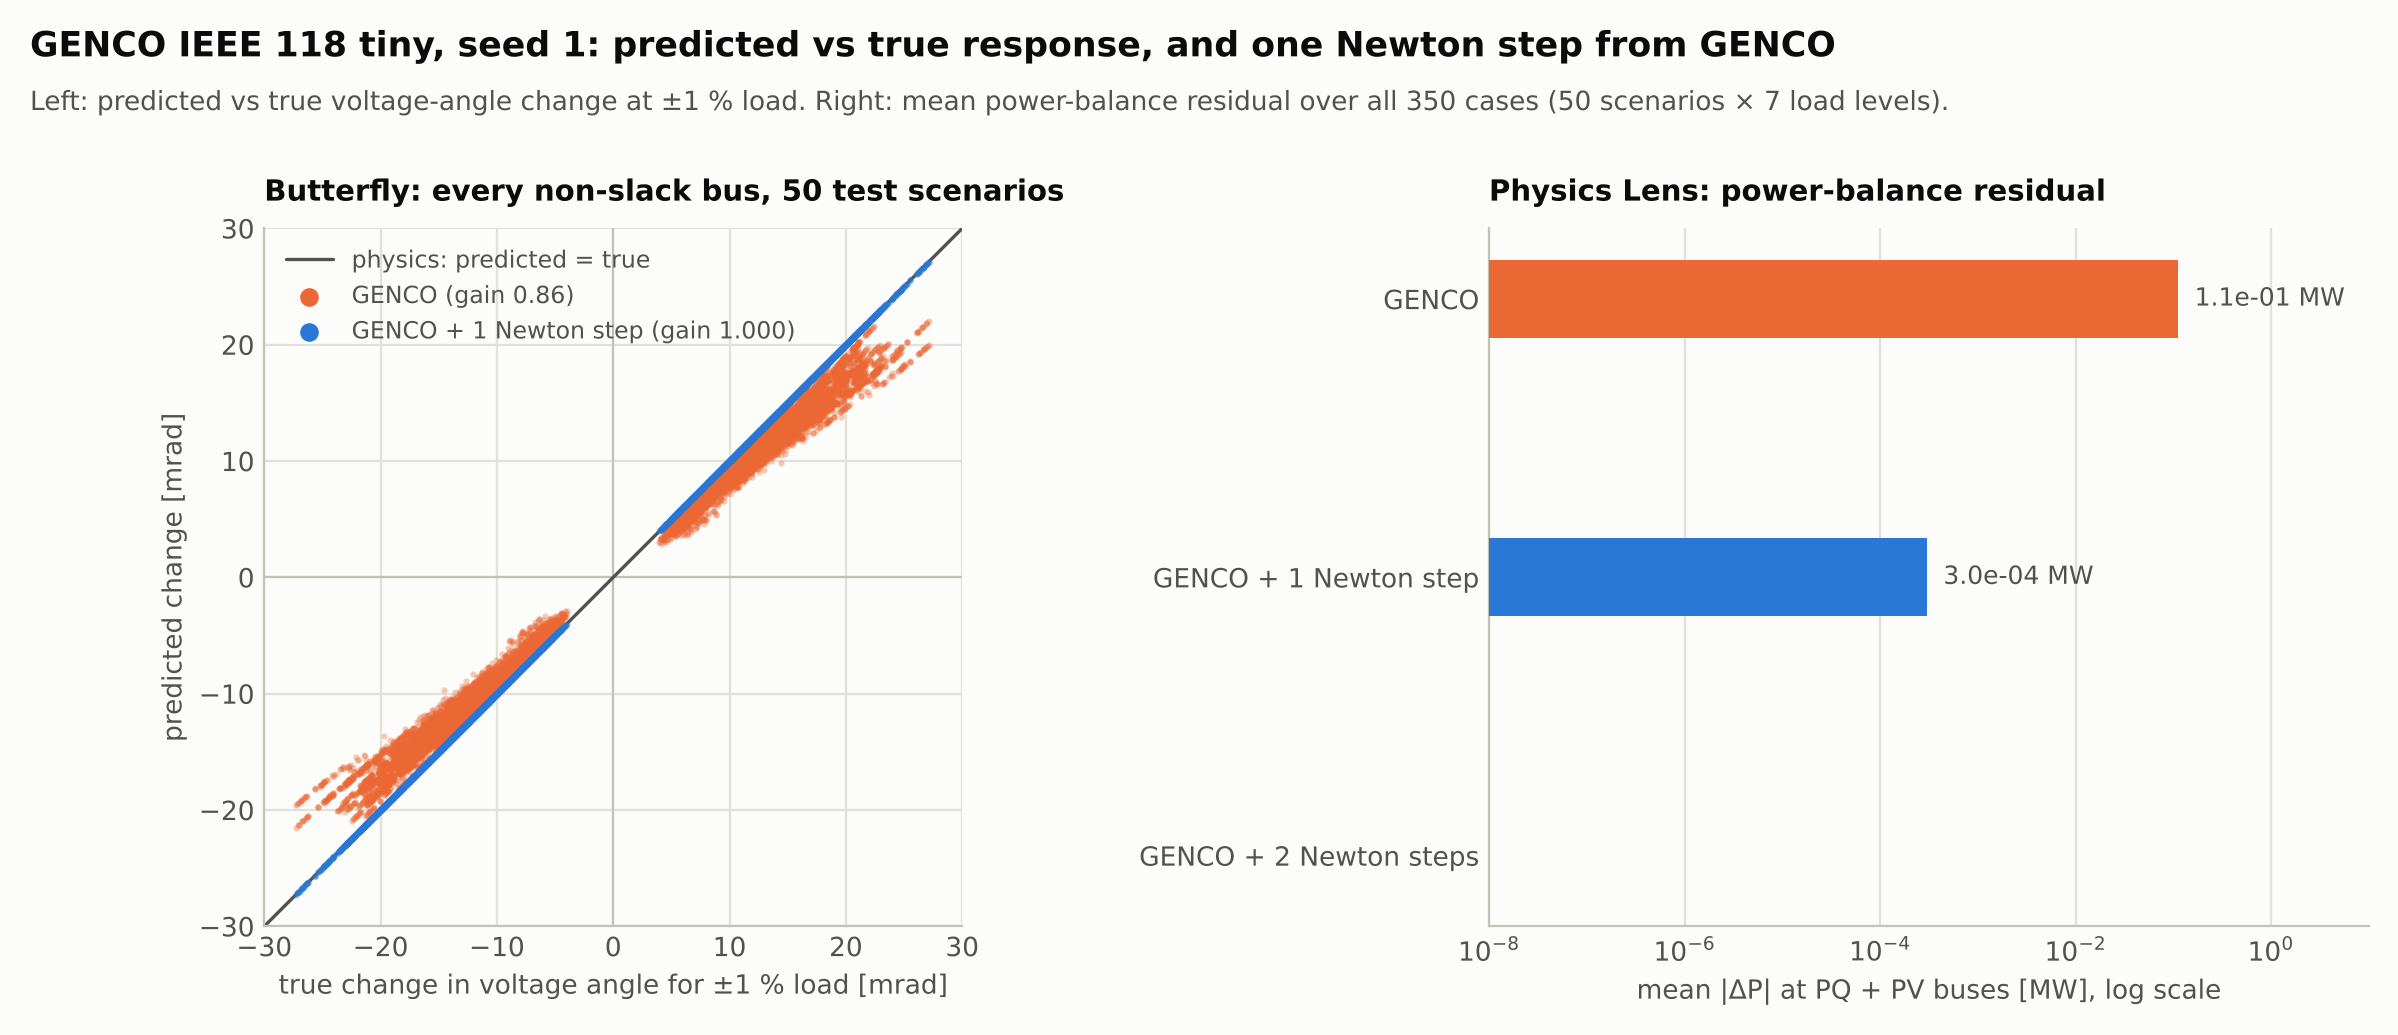

The table this chart was drawn from, first rows:
flow_moving_edges, flow_ratio_median, flow_ratio_p10, flow_ratio_p90, gain_flow, gain_va, gain_vm, method, nr_iters_flat, nr_iters_warm_genco, p_residual_max_mw, p_residual_mean_mw, q_residual_mean_mvar, relative_load_change, scenario, va_err_max_rad, vm_err_max_pu
190, 0.8661, 0.8118, 0.9934, 0.8942, 0.8543, 0.7884, genco, 4, 2, 2.877, 0.4502, 0.2601, -0.01, 401, 0.02008, 0.01099
190, 1, 0.9999, 1, 1, 1, 0.9994, genco+1nr, 4, 2, 0.01801, 0.0008416, 0.002592, -0.01, 401, 2.96287813082996e-05, 8.37868105629802e-06
190, 1, 1, 1, 1, 1, 1, genco+2nr, 4, 2, 8.602022916193164e-08, 4.968955063519823e-09, 1.3636156776393097e-08, -0.01, 401, 1.6825812965137743e-10, 6.682931985579899e-11
103, 0.8702, 0.8282, 0.9752, 0.8953, 0.8567, 0.7952, genco, 4, 2, 2.798, 0.4375, 0.2479, -0.005, 401, 0.01882, 0.009873
103, 1, 0.9999, 1.001, 1, 1, 0.9995, genco+1nr, 4, 2, 0.01605, 0.0007432, 0.002226, -0.005, 401, 2.6351061124474384e-05, 7.412778873838732e-06
103, 1, 1, 1, 1, 1, 1, genco+2nr, 4, 2, 6.852845757521209e-08, 3.8706690488619e-09, 1.039817984507491e-08, -0.005, 401, 1.3017034672380134e-10, 5.184830342841451e-11
8, 0.8828, 0.8526, 0.908, 0.8977, 0.8584, 0.7963, genco, 4, 2, 2.722, 0.428, 0.2374, -0.001, 401, 0.01796, 0.009034
8, 1, 1, 1.001, 1, 1, 0.9995, genco+1nr, 4, 2, 0.01465, 0.0006772, 0.001979, -0.001, 401, 2.3958362429299385e-05, 6.735402020785486e-06
8, 1, 1, 1, 1, 1, 1, genco+2nr, 4, 2, 5.711918760198387e-08, 3.2144628232483737e-09, 8.409762530441066e-09, -0.001, 401, 1.0547680784345204e-10, 4.2778003361831907e-11
, , , , , , , genco, 4, 2, 2.708, 0.4256, 0.235, 0.0, 401, 0.01775, 0.008833
, , , , , , , genco+1nr, 4, 2, 0.0143, 0.0006616, 0.001923, 0.0, 401, 2.342642439201459e-05, 6.570728580568286e-06
, , , , , , , genco+2nr, 4, 2, 5.445216544330833e-08, 3.068195486294395e-09, 7.980063356198151e-09, 0.0, 401, 1.0009766626684069e-10, 4.0702330394992714e-11
8, 0.8797, 0.8405, 0.8971, 0.8894, 0.8515, 0.792, genco, 4, 2, 2.689, 0.4234, 0.2327, 0.001, 401, 0.01753, 0.008641
8, 1, 1, 1.001, 1, 1, 0.9994, genco+1nr, 4, 2, 0.01396, 0.0006466, 0.001868, 0.001, 401, 2.2876766298307594e-05, 6.403323895565194e-06
8, 1, 1, 1, 1, 1, 1, genco+2nr, 4, 2, 5.175332518092546e-08, 2.925082839005065e-09, 7.5642128094412e-09, 0.001, 401, 9.492506780617305e-11, 3.8645975308782e-11
104, 0.875, 0.8198, 0.9661, 0.8904, 0.854, 0.7963, genco, 4, 2, 2.617, 0.4144, 0.2226, 0.005, 401, 0.01671, 0.007839
104, 1, 0.9999, 1, 1, 1, 0.9995, genco+1nr, 4, 2, 0.01271, 0.0005953, 0.00167, 0.005, 401, 2.0863848870900092e-05, 5.818909022625718e-06
104, 1, 1, 1, 1, 1, 1, genco+2nr, 4, 2, 4.293052313641965e-08, 2.434079768746241e-09, 6.158711810532772e-09, 0.005, 401, 7.686304370757568e-11, 3.186761965423557e-11
190, 0.8899, 0.8228, 0.998, 0.8933, 0.8595, 0.8038, genco, 4, 2, 2.486, 0.4043, 0.2135, 0.01, 401, 0.01586, 0.00687
190, 1, 0.9999, 1, 1, 1, 0.9996, genco+1nr, 4, 2, 0.01146, 0.0005477, 0.001479, 0.01, 401, 1.892586122032025e-05, 5.276379071217363e-06
190, 1, 1, 1, 1, 1, 1, genco+2nr, 4, 2, 3.552406013795917e-08, 1.9867480379881007e-09, 4.926480859156447e-09, 0.01, 401, 6.050664136392214e-11, 2.6136426356515585e-11
220, 0.8915, 0.7969, 0.9729, 0.841, 0.7771, 0.7991, genco, 4, 2, 0.1662, 0.04282, 0.01817, -0.01, 3353, 0.002442, 0.002372
220, 1, 0.9999, 1, 0.9999, 1, 0.9999, genco+1nr, 4, 2, 0.0006087, 2.268772884456193e-05, 7.08318687979506e-05, -0.01, 3353, 7.219375377509607e-07, 2.3971532758793046e-07
220, 1, 1, 1, 1, 1, 1, genco+2nr, 4, 2, 2.347704253224947e-10, 5.518605835311042e-12, 1.4083721184794335e-11, -0.01, 3353, 2.1021760721051663e-12, 1.078026556911027e-12
125, 0.8884, 0.7985, 0.9739, 0.8408, 0.7755, 0.792, genco, 4, 2, 0.1879, 0.0477, 0.01838, -0.005, 3353, 0.00216, 0.0001589
125, 1, 0.9998, 1, 0.9999, 0.9999, 0.9997, genco+1nr, 4, 2, 0.0002506, 7.302587194106487e-06, 2.6211504710650637e-05, -0.005, 3353, 3.667052939915205e-07, 1.2470509047624034e-07
125, 1, 1, 1, 1, 1, 1, genco+2nr, 4, 2, 1.1713296999005252e-11, 8.842901762651915e-13, 2.6486379647967715e-12, -0.005, 3353, 2.330552417717513e-12, 1.1437517599688363e-12
12, 0.8334, 0.7927, 0.9304, 0.8365, 0.7703, 0.7844, genco, 4, 2, 0.1959, 0.05922, 0.01941, -0.001, 3353, 0.003477, 0.001637
12, 0.9998, 0.9995, 0.9999, 0.9998, 0.9998, 0.9995, genco+1nr, 4, 2, 0.001087, 4.118917186189365e-05, 0.0001165, -0.001, 3353, 1.2241425344367007e-06, 3.027761734664125e-07
12, 1, 1, 1, 1, 1, 1, genco+2nr, 4, 2, 3.764952793972043e-10, 1.4774163695376122e-11, 3.9897940341266286e-11, -0.001, 3353, 2.122774178658915e-12, 1.177724584522366e-12
, , , , , , , genco, 4, 2, 0.1991, 0.06297, 0.01987, 0.0, 3353, 0.003813, 0.002092
, , , , , , , genco+1nr, 4, 2, 0.001393, 5.62165337600997e-05, 0.0001579, 0.0, 3353, 1.5698138779163262e-06, 4.331658924883186e-07
, , , , , , , genco+2nr, 4, 2, 7.663061296625528e-10, 2.7625394362467416e-11, 7.411281594262227e-11, 0.0, 3353, 1.8527887557517886e-12, 1.1797229859666913e-12
12, 0.8356, 0.7906, 0.9347, 0.8378, 0.7697, 0.7781, genco, 4, 2, 0.204, 0.06692, 0.02019, 0.001, 3353, 0.004145, 0.002557
12, 0.9997, 0.9994, 0.9999, 0.9997, 0.9998, 0.9994, genco+1nr, 4, 2, 0.001737, 7.397017956480259e-05, 0.0002071, 0.001, 3353, 1.976751861754167e-06, 5.916484304702152e-07
12, 1, 1, 1, 1, 1, 1, genco+2nr, 4, 2, 1.4273808801590349e-09, 4.8485241730072256e-11, 1.2932762075757924e-10, 0.001, 3353, 1.4035925199884502e-12, 1.1750600492632657e-12
125, 0.9054, 0.8004, 0.9751, 0.8416, 0.7767, 0.7873, genco, 4, 2, 0.2251, 0.08297, 0.02175, 0.005, 3353, 0.005876, 0.004246
125, 1, 0.9996, 1, 0.9997, 0.9997, 0.9993, genco+1nr, 4, 2, 0.003354, 0.0001639, 0.0004598, 0.005, 3353, 4.584420906117437e-06, 1.4013948632651818e-06
125, 1, 1, 1, 1, 1, 1, genco+2nr, 4, 2, 8.065910606092075e-09, 2.4871204804592657e-10, 6.604950089421171e-10, 0.005, 3353, 8.352846192494212e-12, 3.310685059432217e-12
220, 0.9089, 0.7982, 0.9687, 0.8407, 0.7781, 0.7905, genco, 4, 2, 0.2718, 0.1052, 0.02465, 0.01, 3353, 0.008661, 0.00622
220, 1, 0.9996, 1, 0.9996, 0.9996, 0.9991, genco+1nr, 4, 2, 0.006871, 0.0003254, 0.0009163, 0.01, 3353, 9.37716867766003e-06, 2.837625391771681e-06
220, 1, 1, 1, 1, 1, 1, genco+2nr, 4, 2, 3.349079236159014e-08, 1.0053454189669442e-09, 2.6679572502709644e-09, 0.01, 3353, 3.55898088777451e-11, 1.3630874207137822e-11
222, 0.9051, 0.8092, 0.9804, 0.8597, 0.8368, 0.8941, genco, 4, 2, 0.3222, 0.1057, 0.04037, -0.01, 3618, 0.00545, 0.004182
222, 1, 0.9997, 1, 1, 0.9999, 0.9996, genco+1nr, 4, 2, 0.001999, 0.0001504, 0.0005103, -0.01, 3618, 4.967930491706074e-06, 1.0352954702419481e-06
222, 1, 1, 1, 1, 1, 1, genco+2nr, 4, 2, 4.643378964699127e-09, 2.342720610328947e-10, 5.832193228723934e-10, -0.01, 3618, 6.904588012446311e-12, 1.6312506900817425e-12
119, 0.9054, 0.8271, 0.9755, 0.8645, 0.8415, 0.8969, genco, 4, 2, 0.3725, 0.1183, 0.04077, -0.005, 3618, 0.006807, 0.002974
119, 0.9999, 0.9997, 1, 0.9999, 0.9999, 0.9994, genco+1nr, 4, 2, 0.002384, 0.0001394, 0.0005332, -0.005, 3618, 4.5153858417301684e-06, 1.5097890661008861e-06
119, 1, 1, 1, 1, 1, 1, genco+2nr, 4, 2, 4.030084710393567e-09, 2.2643459345951232e-10, 6.003764685255397e-10, -0.005, 3618, 5.7451543522546444e-12, 2.424949130386267e-12
14, 0.875, 0.8068, 0.9391, 0.8663, 0.8423, 0.8963, genco, 4, 2, 0.4168, 0.128, 0.04079, -0.001, 3618, 0.00843, 0.002069
14, 0.9999, 0.9997, 1, 0.9999, 0.9999, 0.9994, genco+1nr, 4, 2, 0.002615, 0.0001423, 0.0006031, -0.001, 3618, 6.111680497966621e-06, 2.168666094259919e-06
14, 1, 1, 1, 1, 1, 1, genco+2nr, 4, 2, 8.117126526485663e-09, 3.0826214665667296e-10, 8.547685813836501e-10, -0.001, 3618, 1.1597250937356307e-11, 5.416556092541214e-12
, , , , , , , genco, 4, 2, 0.4266, 0.1304, 0.04093, 0.0, 3618, 0.008832, 0.001833
, , , , , , , genco+1nr, 4, 2, 0.002656, 0.0001444, 0.0006274, 0.0, 3618, 6.581928436111273e-06, 2.3513153355469996e-06
, , , , , , , genco+2nr, 4, 2, 9.512575616099639e-09, 3.4224688113990616e-10, 9.566054980746392e-10, 0.0, 3618, 1.3630152562171816e-11, 6.4364069629618825e-12
14, 0.8789, 0.8067, 0.9385, 0.8624, 0.8419, 0.8994, genco, 4, 2, 0.4378, 0.1333, 0.04079, 0.001, 3618, 0.009229, 0.001599
14, 0.9999, 0.9997, 1, 0.9999, 0.9998, 0.9993, genco+1nr, 4, 2, 0.002694, 0.0001486, 0.0006545, 0.001, 3618, 7.069743895499192e-06, 2.5348289304227833e-06
14, 1, 1, 1, 1, 1, 1, genco+2nr, 4, 2, 1.1030465429939795e-08, 3.808670569462952e-10, 1.0727592949086488e-09, 0.001, 3618, 1.5866613578552347e-11, 7.546741009889502e-12
119, 0.8999, 0.8343, 0.9694, 0.858, 0.8416, 0.9026, genco, 4, 2, 0.4905, 0.146, 0.04157, 0.005, 3618, 0.0108, 0.0007724
119, 0.9999, 0.9996, 1, 0.9999, 0.9998, 0.9993, genco+1nr, 4, 2, 0.003461, 0.0001736, 0.0007961, 0.005, 3618, 9.226054272143402e-06, 3.307087026005462e-06
119, 1, 1, 1, 1, 1, 1, genco+2nr, 4, 2, 1.866436605268973e-08, 5.928578030754224e-10, 1.7103392373119666e-09, 0.005, 3618, 2.7441521277538072e-11, 1.3169021428893757e-11
... 990 more rows
